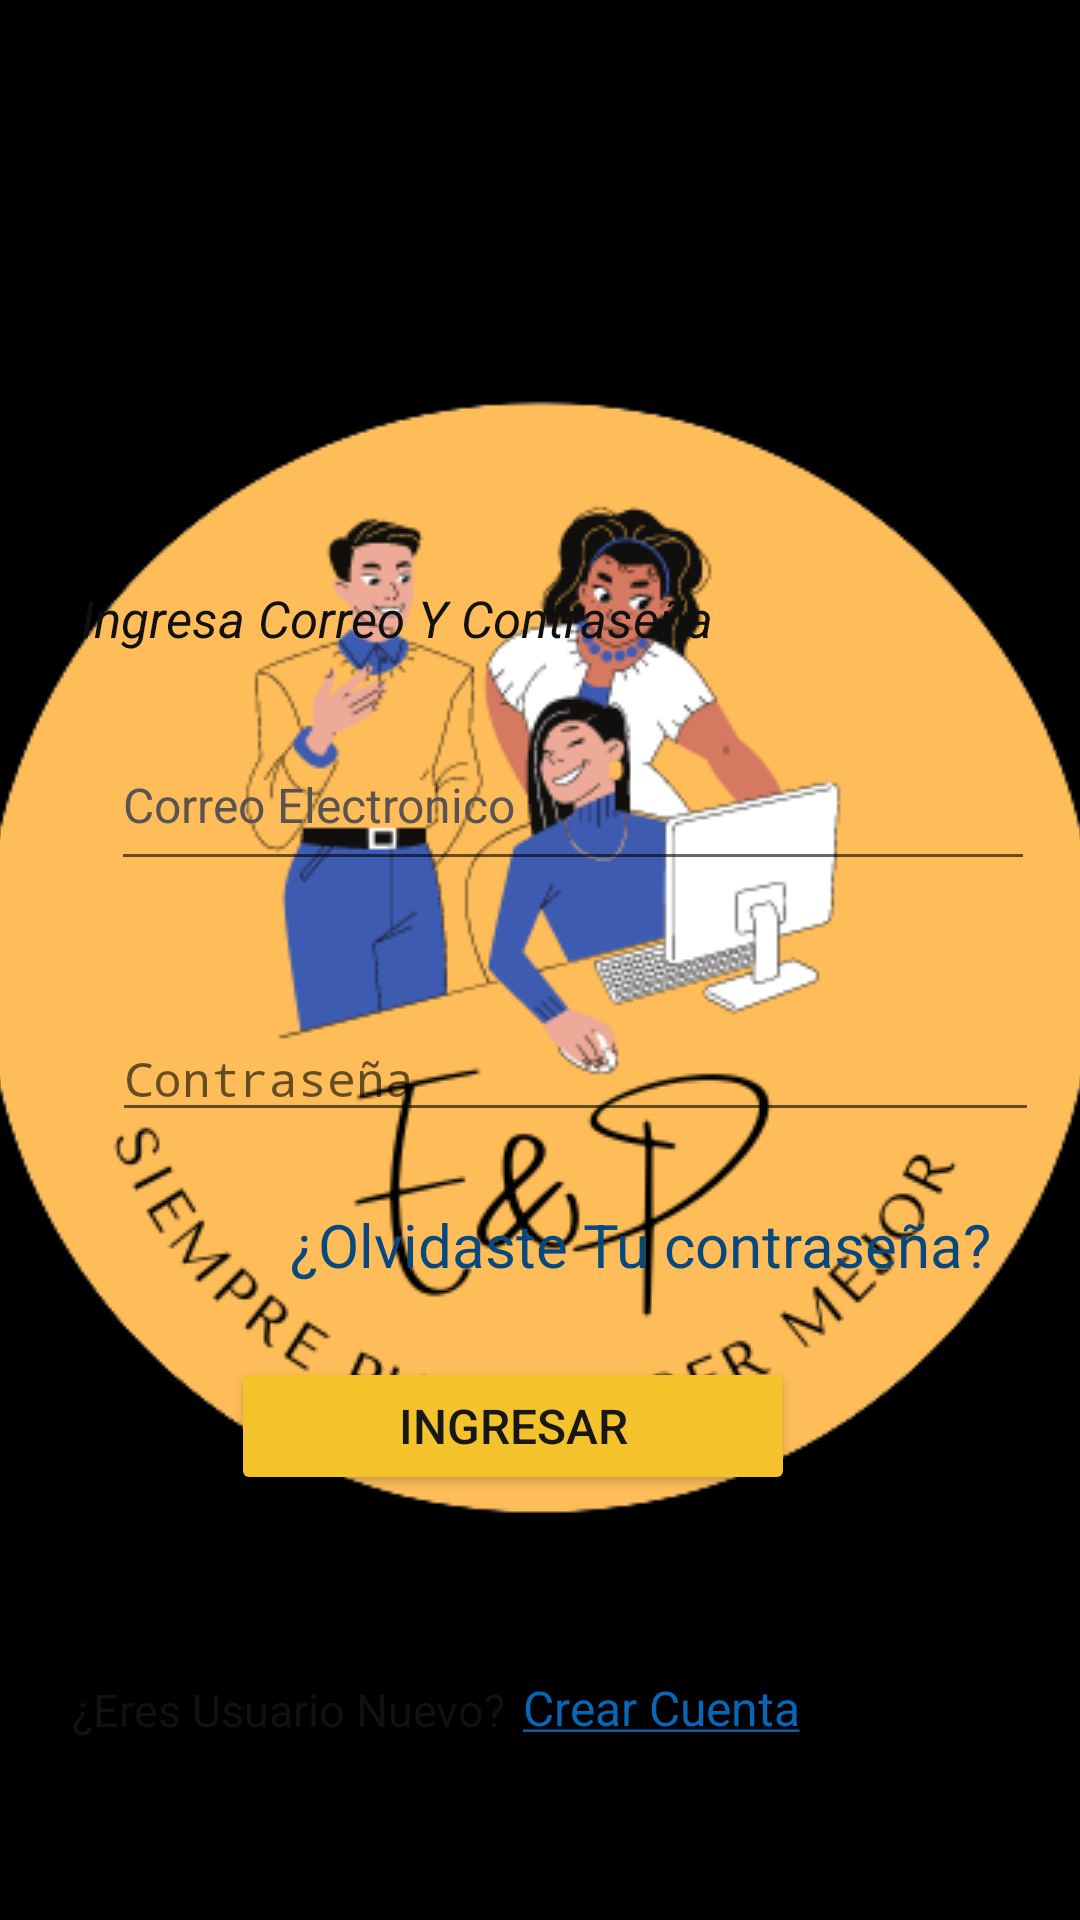

Write the Android layout XML for this screen, with the resource values it uses.
<!-- AndroidManifest.xml: activity theme SplashTheme -->
<!-- res/layout/activity_main.xml -->
<?xml version="1.0" encoding="utf-8"?>
<android.support.constraint.ConstraintLayout xmlns:android="http://schemas.android.com/apk/res/android"
    xmlns:app="http://schemas.android.com/apk/res-auto"
    xmlns:tools="http://schemas.android.com/tools"
    android:layout_width="match_parent"
    android:layout_height="match_parent"
    tools:context=".MainActivity">


    <LinearLayout
        android:id="@+id/linearLayout"
        android:layout_width="match_parent"
        android:layout_height="wrap_content"
        android:layout_gravity="bottom"
        android:gravity="center_horizontal"
        android:orientation="vertical">

    </LinearLayout>

    <ImageView
        android:id="@+id/imageView"
        android:layout_width="247dp"
        android:layout_height="243dp"
        app:layout_constraintBottom_toTopOf="@+id/textView"
        app:layout_constraintEnd_toEndOf="parent"
        app:layout_constraintStart_toStartOf="parent"
        app:layout_constraintTop_toTopOf="parent"
        app:layout_constraintVertical_bias="0.0"
        app:srcCompat="@mipmap/logo1" />

    <TextView
        android:id="@+id/textView"
        android:layout_width="284dp"
        android:layout_height="29dp"
        android:layout_marginBottom="16dp"
        android:text="Ingresa Correo Y Contraseña"
        android:textAlignment="gravity"
        android:textColor="#101010"
        android:textSize="17sp"
        android:textStyle="italic"
        app:layout_constraintBottom_toTopOf="@+id/editTextTextPersonName"
        app:layout_constraintEnd_toEndOf="parent"
        app:layout_constraintHorizontal_bias="0.354"
        app:layout_constraintStart_toStartOf="parent" />

    <EditText
        android:id="@+id/editTextTextPersonName"
        android:layout_width="308dp"
        android:layout_height="54dp"
        android:layout_marginStart="42dp"
        android:layout_marginEnd="20dp"
        android:layout_marginBottom="45dp"
        android:ems="10"
        android:hint="Correo Electronico"
        android:inputType="textPersonName"
        android:textAllCaps="false"
        android:textColor="#806E6E"
        android:textColorHint="#5A5353"
        android:textSize="16sp"
        app:layout_constraintBottom_toTopOf="@+id/editTextTextPassword"
        app:layout_constraintEnd_toEndOf="parent"
        app:layout_constraintStart_toStartOf="parent" />

    <EditText
        android:id="@+id/editTextTextPassword"
        android:layout_width="309dp"
        android:layout_height="0dp"
        android:layout_marginStart="42dp"
        android:layout_marginEnd="20dp"
        android:layout_marginBottom="24dp"
        android:ems="10"
        android:hint="Contraseña"
        android:inputType="textPassword"
        android:textColor="#292828"
        android:textSize="16sp"
        app:layout_constraintBottom_toTopOf="@+id/textView3"
        app:layout_constraintEnd_toEndOf="parent"
        app:layout_constraintHorizontal_bias="0.431"
        app:layout_constraintStart_toStartOf="parent" />

    <Button
        android:id="@+id/button"
        android:layout_width="188dp"
        android:layout_height="46dp"
        android:layout_marginBottom="60dp"
        android:backgroundTint="#F4C22A"
        android:shadowColor="#FFC107"
        android:text="Ingresar"
        android:textColor="#171717"
        android:textColorHighlight="#00BCD4"
        android:textColorHint="#292727"
        android:textSize="16sp"
        app:layout_constraintBottom_toTopOf="@+id/btnCrearCuenta"
        app:layout_constraintEnd_toEndOf="parent"
        app:layout_constraintHorizontal_bias="0.448"
        app:layout_constraintStart_toStartOf="parent" />

    <TextView
        android:id="@+id/textView2"
        android:layout_width="wrap_content"
        android:layout_height="wrap_content"
        android:layout_marginStart="24dp"
        android:layout_marginBottom="60dp"
        android:clickable="true"
        android:text="¿Eres Usuario Nuevo?"
        android:textColor="#121111"
        android:textSize="15sp"
        app:layout_constraintBottom_toBottomOf="parent"
        app:layout_constraintStart_toStartOf="parent" />

    <TextView
        android:id="@+id/textView3"
        android:layout_width="wrap_content"
        android:layout_height="wrap_content"
        android:layout_marginBottom="24dp"
        android:text="¿Olvidaste Tu contraseña?"
        android:textColor="#07497E"
        android:textSize="20sp"
        app:layout_constraintBottom_toTopOf="@+id/button"
        app:layout_constraintEnd_toEndOf="parent"
        app:layout_constraintHorizontal_bias="0.767"
        app:layout_constraintStart_toStartOf="parent" />

    <TextView
        android:id="@+id/btnCrearCuenta"
        android:layout_width="wrap_content"
        android:layout_height="wrap_content"
        android:layout_marginBottom="60dp"
        android:text="@string/strCrear_Cuenta"
        android:textColor="#0567B5"
        android:textSize="16sp"
        app:layout_constraintBottom_toBottomOf="parent"
        app:layout_constraintEnd_toEndOf="parent"
        app:layout_constraintHorizontal_bias="0.059"
        app:layout_constraintStart_toEndOf="@+id/textView2" />


</android.support.constraint.ConstraintLayout>
<!-- resources referenced by this layout -->
<resources>
  <!-- mipmap logo1: png bitmap (mipmap, 52289 bytes) -->
  <string name="strCrear_Cuenta"><u>Crear Cuenta</u></string>
  <style name="SplashTheme" parent="Theme.EYP1">
          <item name="android:windowBackground">@drawable/splashscreen</item>
      </style>
  <style name="Theme.EYP1" parent="Theme.AppCompat.Light.DarkActionBar">
          
          <item name="colorPrimary">@color/purple_500</item>
          <item name="colorPrimaryDark">@color/purple_700</item>
          <item name="colorAccent">@color/teal_200</item>
          
      </style>
  <!-- drawable splashscreen (drawable) -->
  <?xml version="1.0" encoding="utf-8"?>
  <layer-list xmlns:android="http://schemas.android.com/apk/res/android">
  <item android:drawable="@color/black"/>
      <item>
          <bitmap android:src="@mipmap/logo1"
              android:gravity="center"/>
      </item>
  </layer-list>
  <color name="purple_500">#FF6200EE</color>
  <color name="purple_700">#FF3700B3</color>
  <color name="teal_200">#FF03DAC5</color>
  <color name="black">#FF000000</color>
</resources>
